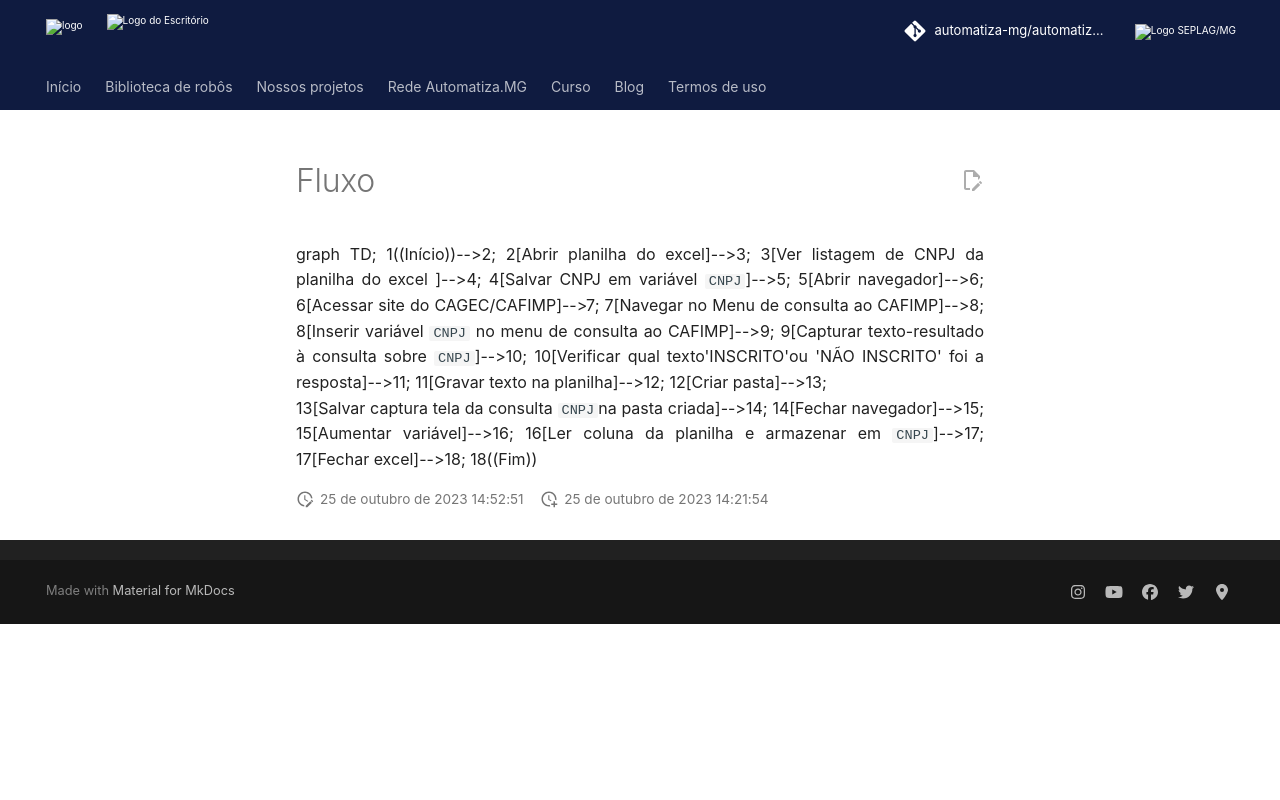

repository: automatiza-mg/automatizacoes · page: robos/consulta_situacao_cadastral_cafimp/assets/fluxo/index.html · generator: mkdocs

graph TD;
    1((Início))-->2;
    2[Abrir planilha do excel]-->3;
    3[Ver listagem de CNPJ da planilha do excel ]-->4;
    4[Salvar CNPJ em variável `CNPJ`]-->5;
    5[Abrir navegador]-->6;
    6[Acessar site do CAGEC/CAFIMP]-->7;
    7[Navegar no Menu de consulta ao CAFIMP]-->8;
    8[Inserir variável `CNPJ` no menu de consulta ao CAFIMP]-->9;
    9[Capturar texto-resultado à consulta sobre `CNPJ`]-->10;
    10[Verificar qual texto'INSCRITO'ou 'NÃO INSCRITO' foi a resposta]-->11;
    11[Gravar texto na planilha]-->12;
    12[Criar pasta]-->13;  
    13[Salvar captura tela da consulta `CNPJ`na pasta criada]-->14;
    14[Fechar navegador]-->15;
    15[Aumentar variável]-->16;
    16[Ler coluna da planilha e armazenar em `CNPJ`]-->17;
    17[Fechar excel]-->18;
    18((Fim))
